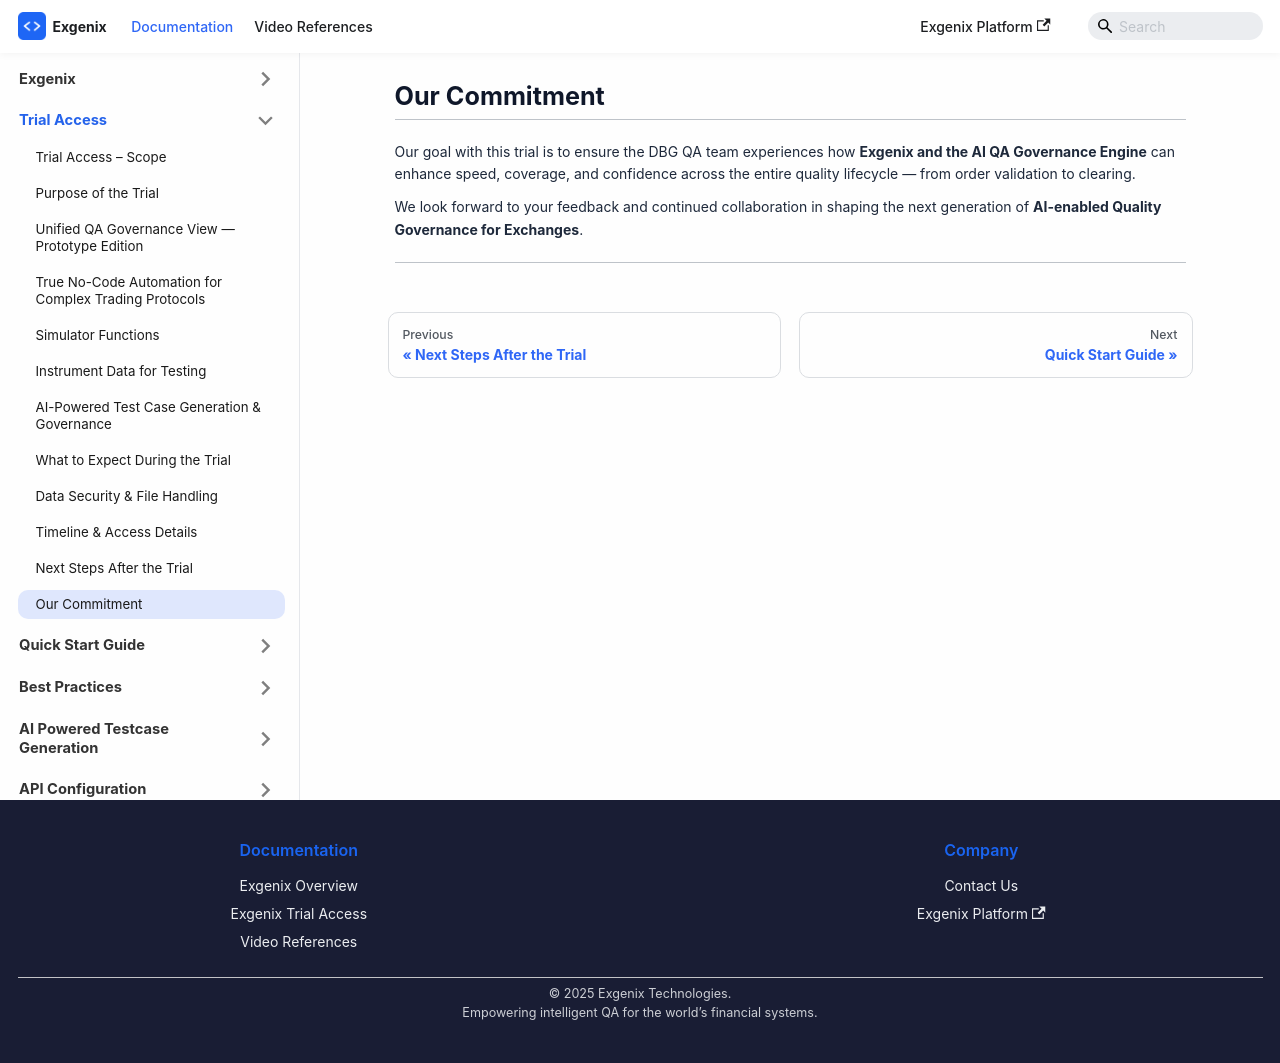

repository: pramod915899/exgenix-docs · page: docs/dbg-trial/commitment.html · generator: docusaurus

---
hide_table_of_contents: true
---
# Our Commitment

---

Our goal with this trial is to ensure the DBG QA team experiences how **Exgenix and the AI QA Governance Engine** can enhance speed, coverage, and confidence across the entire quality lifecycle — from order validation to clearing.

We look forward to your feedback and continued collaboration in shaping the next generation of **AI-enabled Quality Governance for Exchanges**.

---
